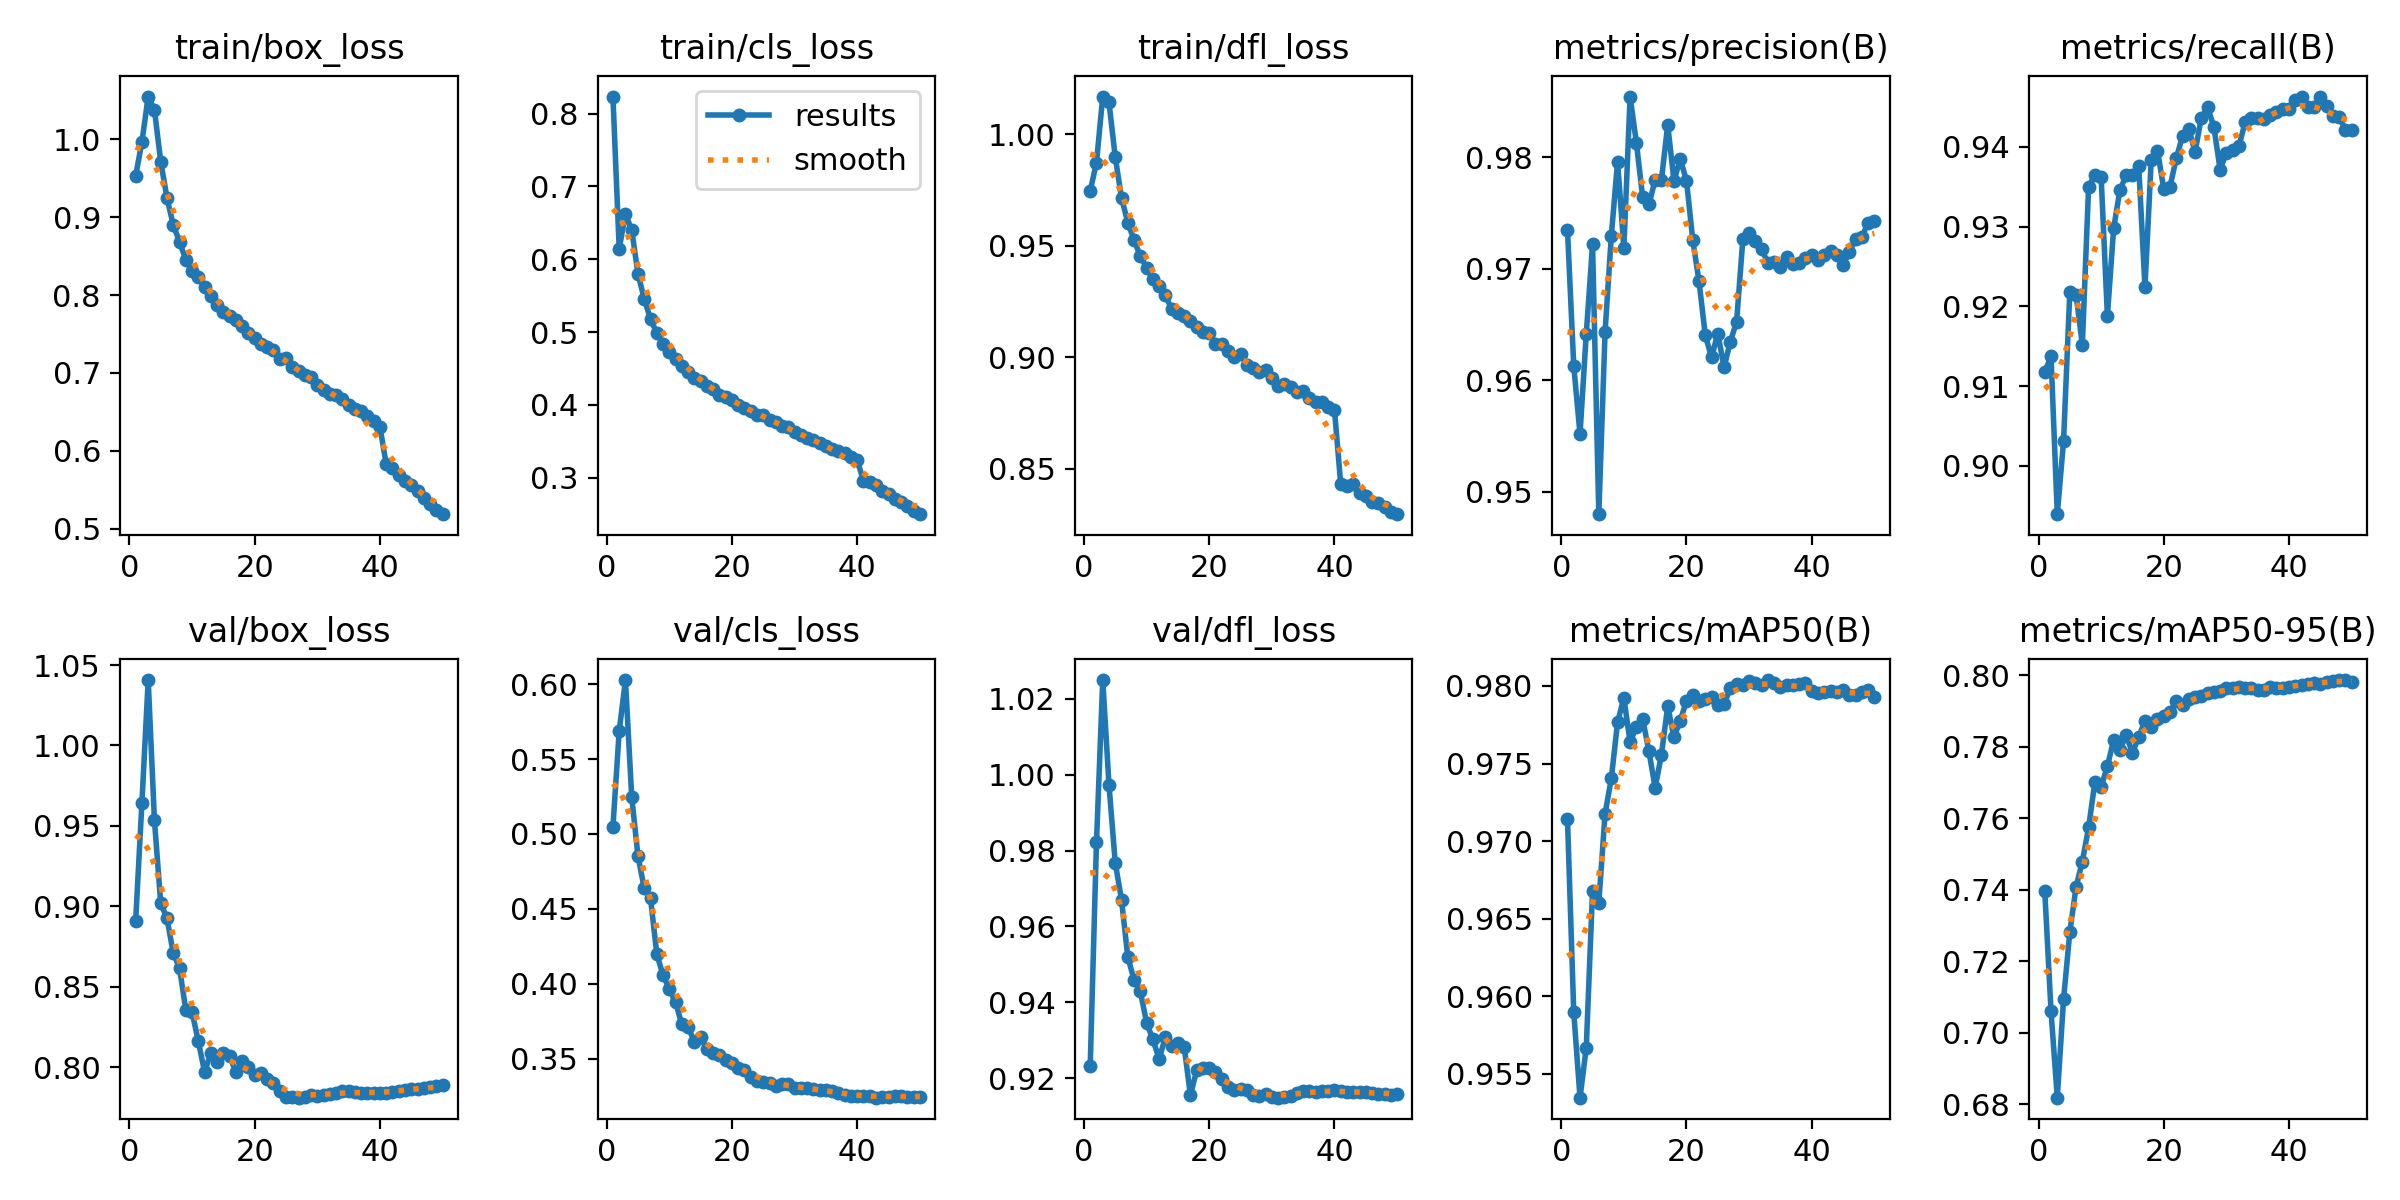

Data behind this chart, as committed beside it:
epoch, time, train/box_loss, train/cls_loss, train/dfl_loss, metrics/precision(B), metrics/recall(B), metrics/mAP50(B), metrics/mAP50-95(B), val/box_loss, val/cls_loss, val/dfl_loss, lr/pg0, lr/pg1, lr/pg2, lr/pg3, lr/pg4, lr/pg5, lr/pg6, lr/pg7
1, 347.1, 0.9528, 0.8234, 0.9745, 0.9735, 0.9118, 0.9714, 0.7397, 0.8911, 0.5049, 0.9232, 0.009995, 0.003332, 0.009995, 0.003332, 0.009995, 0.003332, 0.009995, 0.003332
2, 621.9, 0.9966, 0.6142, 0.9872, 0.9613, 0.9137, 0.959, 0.706, 0.9644, 0.5688, 0.9821, 0.0196, 0.006533, 0.0196, 0.006533, 0.0196, 0.006533, 0.0196, 0.006533
3, 874.4, 1.055, 0.6619, 1.017, 0.9552, 0.894, 0.9535, 0.6818, 1.041, 0.6028, 1.025, 0.02881, 0.009602, 0.02881, 0.009602, 0.02881, 0.009602, 0.02881, 0.009602
4, 1122, 1.038, 0.6401, 1.014, 0.9641, 0.9031, 0.9567, 0.7093, 0.9534, 0.5246, 0.9972, 0.02822, 0.009406, 0.02822, 0.009406, 0.02822, 0.009406, 0.02822, 0.009406
5, 1369, 0.9713, 0.5799, 0.9896, 0.9722, 0.9218, 0.9668, 0.7282, 0.9019, 0.4852, 0.9767, 0.02762, 0.009208, 0.02762, 0.009208, 0.02762, 0.009208, 0.02762, 0.009208
6, 1616, 0.9248, 0.5456, 0.9714, 0.948, 0.9215, 0.966, 0.7408, 0.8925, 0.4636, 0.967, 0.02703, 0.00901, 0.02703, 0.00901, 0.02703, 0.00901, 0.02703, 0.00901
7, 1862, 0.8897, 0.5176, 0.9603, 0.9643, 0.9152, 0.9718, 0.7479, 0.8708, 0.4571, 0.952, 0.02644, 0.008812, 0.02644, 0.008812, 0.02644, 0.008812, 0.02644, 0.008812
8, 2106, 0.8687, 0.4988, 0.9525, 0.9729, 0.935, 0.974, 0.7574, 0.8616, 0.4199, 0.946, 0.02584, 0.008614, 0.02584, 0.008614, 0.02584, 0.008614, 0.02584, 0.008614
9, 2350, 0.845, 0.4833, 0.9453, 0.9796, 0.9364, 0.9777, 0.7702, 0.8357, 0.4056, 0.9429, 0.02525, 0.008416, 0.02525, 0.008416, 0.02525, 0.008416, 0.02525, 0.008416
10, 2594, 0.8308, 0.473, 0.94, 0.9718, 0.9362, 0.9792, 0.7688, 0.8342, 0.3965, 0.9347, 0.02465, 0.008218, 0.02465, 0.008218, 0.02465, 0.008218, 0.02465, 0.008218
11, 2838, 0.8226, 0.4636, 0.9351, 0.9854, 0.9188, 0.9764, 0.7746, 0.8161, 0.3875, 0.9303, 0.02406, 0.00802, 0.02406, 0.00802, 0.02406, 0.00802, 0.02406, 0.00802
12, 3082, 0.8101, 0.4538, 0.9318, 0.9813, 0.9298, 0.9774, 0.7819, 0.797, 0.3728, 0.9252, 0.02347, 0.007822, 0.02347, 0.007822, 0.02347, 0.007822, 0.02347, 0.007822
13, 3325, 0.7982, 0.4449, 0.9277, 0.9764, 0.9346, 0.9779, 0.7792, 0.8086, 0.371, 0.9308, 0.02287, 0.007624, 0.02287, 0.007624, 0.02287, 0.007624, 0.02287, 0.007624
14, 3570, 0.7873, 0.437, 0.9215, 0.9758, 0.9364, 0.9758, 0.7833, 0.8028, 0.3613, 0.9285, 0.02228, 0.007426, 0.02228, 0.007426, 0.02228, 0.007426, 0.02228, 0.007426
15, 3815, 0.7785, 0.4329, 0.9197, 0.9779, 0.9364, 0.9735, 0.7783, 0.8088, 0.3641, 0.9292, 0.02168, 0.007228, 0.02168, 0.007228, 0.02168, 0.007228, 0.02168, 0.007228
16, 4060, 0.7731, 0.4262, 0.9183, 0.9779, 0.9376, 0.9756, 0.7827, 0.807, 0.3561, 0.9284, 0.02109, 0.00703, 0.02109, 0.00703, 0.02109, 0.00703, 0.02109, 0.00703
17, 4306, 0.7685, 0.4217, 0.9161, 0.9829, 0.9224, 0.9787, 0.7873, 0.7966, 0.3539, 0.9156, 0.0205, 0.006832, 0.0205, 0.006832, 0.0205, 0.006832, 0.0205, 0.006832
18, 4550, 0.7599, 0.4131, 0.9133, 0.9779, 0.9384, 0.9767, 0.7855, 0.8036, 0.3524, 0.9221, 0.0199, 0.006634, 0.0199, 0.006634, 0.0199, 0.006634, 0.0199, 0.006634
19, 4795, 0.7518, 0.4107, 0.9113, 0.9798, 0.9395, 0.9778, 0.7879, 0.8, 0.3489, 0.9227, 0.01931, 0.006436, 0.01931, 0.006436, 0.01931, 0.006436, 0.01931, 0.006436
20, 5039, 0.7451, 0.4064, 0.9108, 0.9779, 0.9347, 0.979, 0.7887, 0.7951, 0.3468, 0.9228, 0.01871, 0.006238, 0.01871, 0.006238, 0.01871, 0.006238, 0.01871, 0.006238
21, 5284, 0.7369, 0.4004, 0.9059, 0.9726, 0.935, 0.9794, 0.7898, 0.7961, 0.3436, 0.9217, 0.01812, 0.00604, 0.01812, 0.00604, 0.01812, 0.00604, 0.01812, 0.00604
22, 5529, 0.7328, 0.3962, 0.9059, 0.9689, 0.9386, 0.979, 0.7929, 0.7924, 0.3423, 0.9197, 0.01753, 0.005842, 0.01753, 0.005842, 0.01753, 0.005842, 0.01753, 0.005842
23, 5774, 0.7291, 0.3917, 0.9029, 0.964, 0.9414, 0.9792, 0.7918, 0.7903, 0.338, 0.9178, 0.01693, 0.005644, 0.01693, 0.005644, 0.01693, 0.005644, 0.01693, 0.005644
24, 6025, 0.7177, 0.3855, 0.9001, 0.962, 0.9423, 0.9793, 0.7933, 0.7848, 0.3348, 0.9171, 0.01634, 0.005446, 0.01634, 0.005446, 0.01634, 0.005446, 0.01634, 0.005446
25, 6268, 0.7187, 0.3857, 0.9012, 0.9642, 0.9394, 0.9787, 0.794, 0.7815, 0.3341, 0.9171, 0.01574, 0.005248, 0.01574, 0.005248, 0.01574, 0.005248, 0.01574, 0.005248
26, 6512, 0.7072, 0.3794, 0.8965, 0.9612, 0.9437, 0.9788, 0.7944, 0.7815, 0.3338, 0.917, 0.01515, 0.00505, 0.01515, 0.00505, 0.01515, 0.00505, 0.01515, 0.00505
27, 6756, 0.7022, 0.3763, 0.895, 0.9634, 0.9449, 0.9798, 0.795, 0.7809, 0.3318, 0.9155, 0.01456, 0.004852, 0.01456, 0.004852, 0.01456, 0.004852, 0.01456, 0.004852
28, 7000, 0.6968, 0.3709, 0.8932, 0.9652, 0.9425, 0.9801, 0.7953, 0.7812, 0.3331, 0.9153, 0.01396, 0.004654, 0.01396, 0.004654, 0.01396, 0.004654, 0.01396, 0.004654
29, 7243, 0.6947, 0.3699, 0.8942, 0.9726, 0.9371, 0.98, 0.7958, 0.7829, 0.3328, 0.9159, 0.01337, 0.004456, 0.01337, 0.004456, 0.01337, 0.004456, 0.01337, 0.004456
30, 7485, 0.6841, 0.3626, 0.8907, 0.9731, 0.9393, 0.9803, 0.7966, 0.7819, 0.3304, 0.9152, 0.01277, 0.004258, 0.01277, 0.004258, 0.01277, 0.004258, 0.01277, 0.004258
31, 7728, 0.6783, 0.3591, 0.887, 0.9725, 0.9396, 0.9802, 0.7966, 0.7829, 0.3304, 0.9149, 0.01218, 0.00406, 0.01218, 0.00406, 0.01218, 0.00406, 0.01218, 0.00406
32, 7971, 0.6729, 0.3545, 0.8881, 0.9718, 0.9401, 0.9801, 0.7968, 0.7832, 0.3301, 0.915, 0.01159, 0.003862, 0.01159, 0.003862, 0.01159, 0.003862, 0.01159, 0.003862
33, 8214, 0.6714, 0.3511, 0.8867, 0.9705, 0.9431, 0.9804, 0.7965, 0.7838, 0.3295, 0.9153, 0.01099, 0.003664, 0.01099, 0.003664, 0.01099, 0.003664, 0.01099, 0.003664
34, 8457, 0.6661, 0.3477, 0.8843, 0.9706, 0.9436, 0.9802, 0.7966, 0.7848, 0.3292, 0.9161, 0.0104, 0.003466, 0.0104, 0.003466, 0.0104, 0.003466, 0.0104, 0.003466
35, 8700, 0.6593, 0.3437, 0.8848, 0.9701, 0.9436, 0.9799, 0.796, 0.7848, 0.3287, 0.9167, 0.009804, 0.003268, 0.009804, 0.003268, 0.009804, 0.003268, 0.009804, 0.003268
36, 8945, 0.6537, 0.3399, 0.8814, 0.971, 0.9435, 0.98, 0.796, 0.7845, 0.3286, 0.9166, 0.00921, 0.00307, 0.00921, 0.00307, 0.00921, 0.00307, 0.00921, 0.00307
37, 9188, 0.6507, 0.3368, 0.8797, 0.9704, 0.944, 0.98, 0.7966, 0.7837, 0.327, 0.9165, 0.008616, 0.002872, 0.008616, 0.002872, 0.008616, 0.002872, 0.008616, 0.002872
38, 9431, 0.6442, 0.3344, 0.8796, 0.9705, 0.9444, 0.9801, 0.7964, 0.7836, 0.3259, 0.9167, 0.008022, 0.002674, 0.008022, 0.002674, 0.008022, 0.002674, 0.008022, 0.002674
39, 9674, 0.6389, 0.3291, 0.8778, 0.9709, 0.9448, 0.9802, 0.7965, 0.7836, 0.325, 0.9168, 0.007428, 0.002476, 0.007428, 0.002476, 0.007428, 0.002476, 0.007428, 0.002476
40, 9916, 0.6309, 0.3239, 0.8763, 0.9712, 0.9448, 0.9797, 0.7969, 0.7841, 0.3251, 0.9169, 0.006834, 0.002278, 0.006834, 0.002278, 0.006834, 0.002278, 0.006834, 0.002278
41, 10158, 0.5829, 0.2959, 0.8429, 0.9708, 0.9459, 0.9796, 0.797, 0.7838, 0.325, 0.9168, 0.00624, 0.00208, 0.00624, 0.00208, 0.00624, 0.00208, 0.00624, 0.00208
42, 10399, 0.5783, 0.2943, 0.8423, 0.9712, 0.9463, 0.9796, 0.7973, 0.7843, 0.3247, 0.9164, 0.005646, 0.001882, 0.005646, 0.001882, 0.005646, 0.001882, 0.005646, 0.001882
43, 10639, 0.5696, 0.29, 0.8429, 0.9715, 0.945, 0.9797, 0.7976, 0.7849, 0.3238, 0.9164, 0.005052, 0.001684, 0.005052, 0.001684, 0.005052, 0.001684, 0.005052, 0.001684
44, 10880, 0.5618, 0.2815, 0.8389, 0.9712, 0.945, 0.9796, 0.7979, 0.7856, 0.3245, 0.9165, 0.004458, 0.001486, 0.004458, 0.001486, 0.004458, 0.001486, 0.004458, 0.001486
45, 11122, 0.5567, 0.2771, 0.8375, 0.9703, 0.9463, 0.9797, 0.7977, 0.7866, 0.3245, 0.9164, 0.003864, 0.001288, 0.003864, 0.001288, 0.003864, 0.001288, 0.003864, 0.001288
46, 11363, 0.5489, 0.2712, 0.8351, 0.9715, 0.9452, 0.9794, 0.7983, 0.7866, 0.3248, 0.9162, 0.00327, 0.00109, 0.00327, 0.00109, 0.00327, 0.00109, 0.00327, 0.00109
47, 11605, 0.5399, 0.2665, 0.8345, 0.9727, 0.9438, 0.9794, 0.7986, 0.7869, 0.3249, 0.9159, 0.002676, 0.000892, 0.002676, 0.000892, 0.002676, 0.000892, 0.002676, 0.000892
48, 11845, 0.5319, 0.2617, 0.8329, 0.9728, 0.9437, 0.9796, 0.7987, 0.7873, 0.3246, 0.916, 0.002082, 0.000694, 0.002082, 0.000694, 0.002082, 0.000694, 0.002082, 0.000694
49, 12086, 0.5236, 0.2543, 0.8305, 0.9741, 0.9422, 0.9797, 0.7987, 0.7879, 0.3246, 0.9157, 0.001488, 0.000496, 0.001488, 0.000496, 0.001488, 0.000496, 0.001488, 0.000496
50, 12328, 0.5187, 0.2498, 0.8295, 0.9743, 0.9421, 0.9793, 0.7982, 0.7885, 0.3245, 0.916, 0.000894, 0.000298, 0.000894, 0.000298, 0.000894, 0.000298, 0.000894, 0.000298
